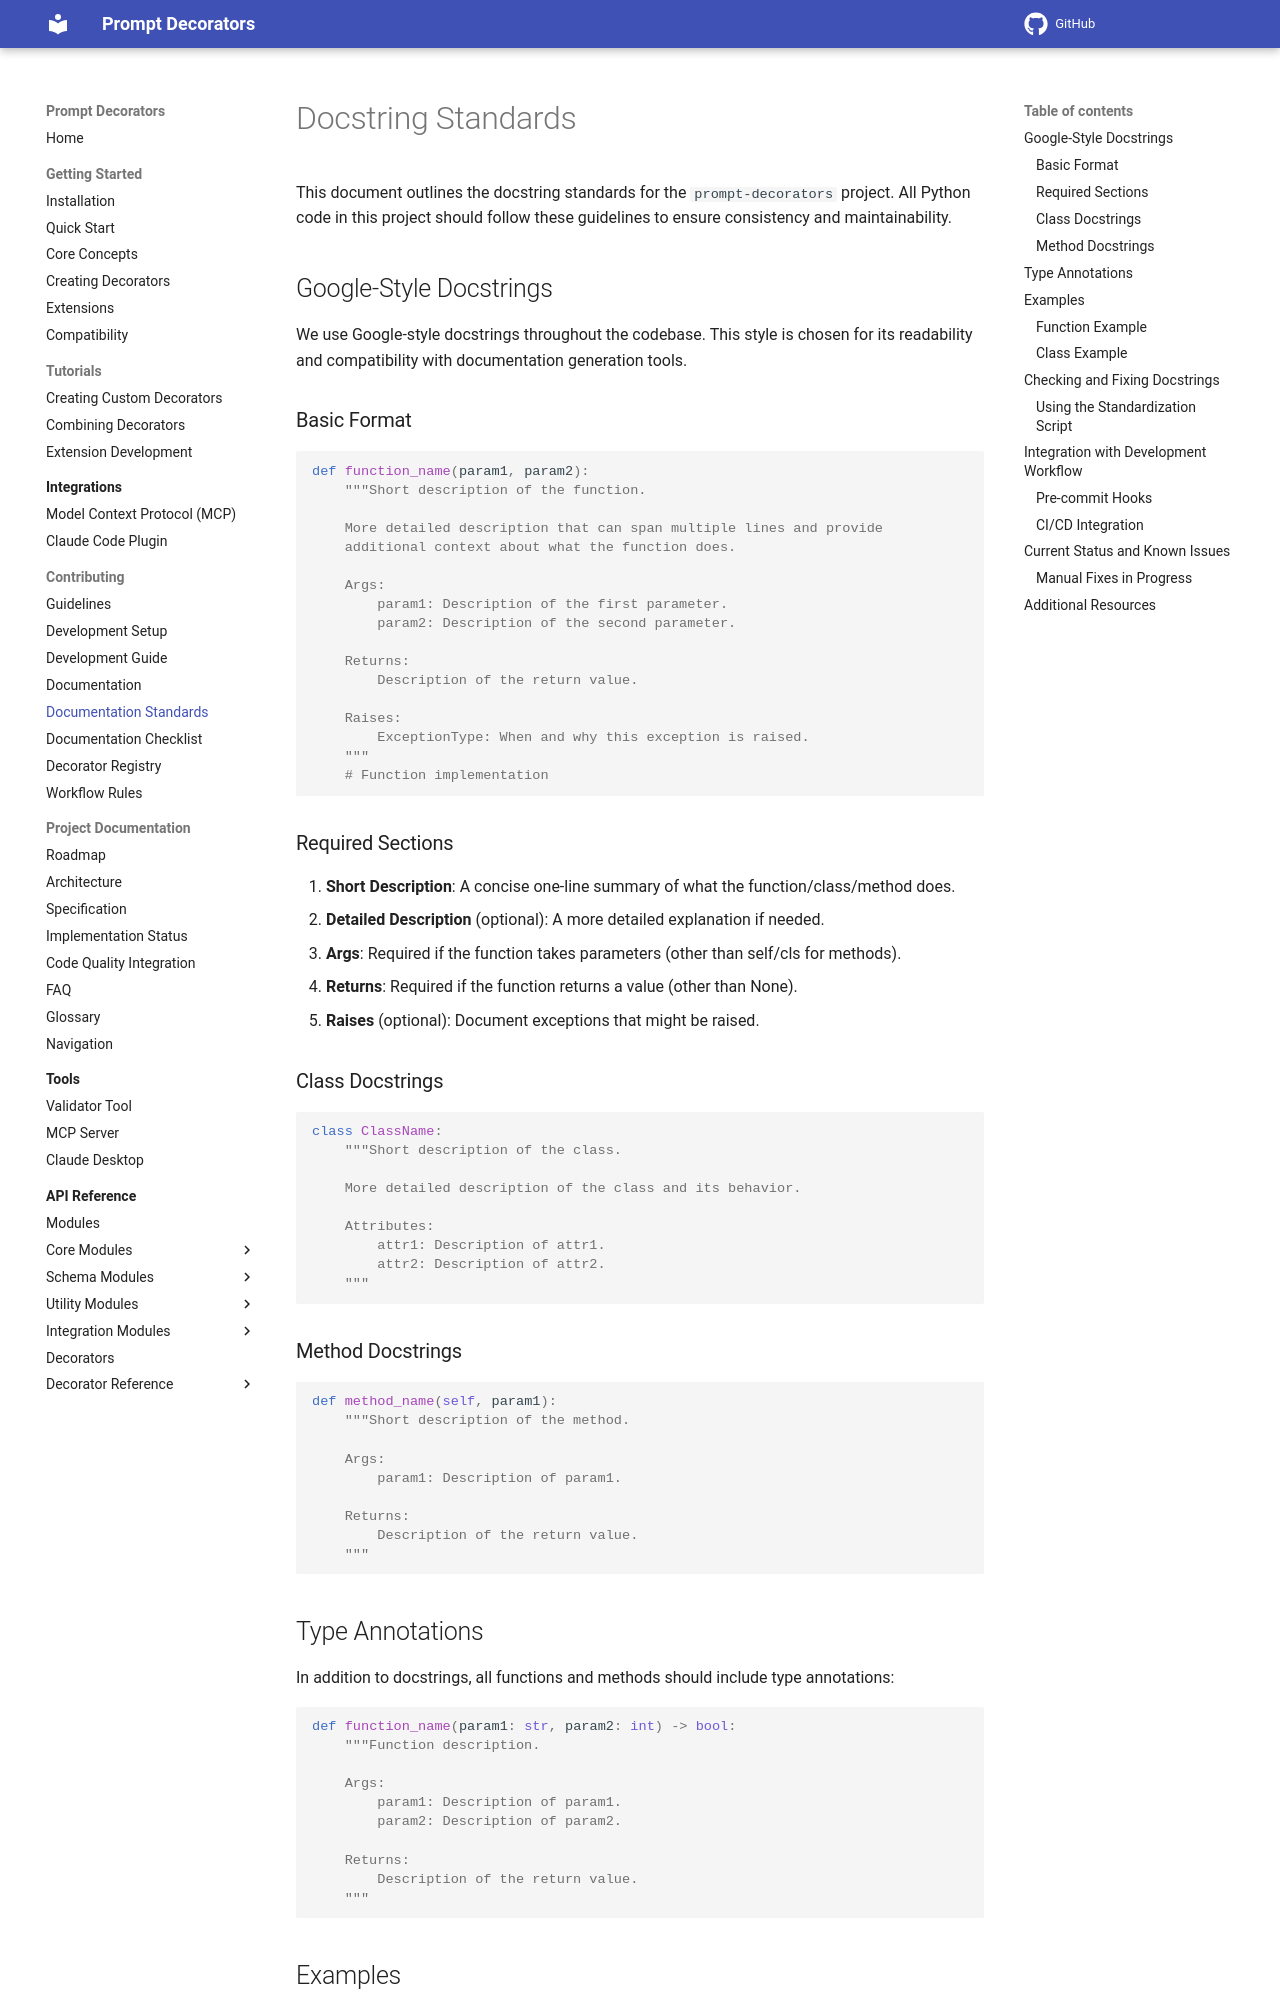

repository: synaptiai/prompt-decorators · page: DOCSTRING_STANDARDS/index.html · generator: mkdocs

# Docstring Standards

This document outlines the docstring standards for the `prompt-decorators` project. All Python code in this project should follow these guidelines to ensure consistency and maintainability.

## Google-Style Docstrings

We use Google-style docstrings throughout the codebase. This style is chosen for its readability and compatibility with documentation generation tools.

### Basic Format

```python
def function_name(param1, param2):
    """Short description of the function.

    More detailed description that can span multiple lines and provide
    additional context about what the function does.

    Args:
        param1: Description of the first parameter.
        param2: Description of the second parameter.

    Returns:
        Description of the return value.

    Raises:
        ExceptionType: When and why this exception is raised.
    """
    # Function implementation
```

### Required Sections

1. **Short Description**: A concise one-line summary of what the function/class/method does.
2. **Detailed Description** (optional): A more detailed explanation if needed.
3. **Args**: Required if the function takes parameters (other than self/cls for methods).
4. **Returns**: Required if the function returns a value (other than None).
5. **Raises** (optional): Document exceptions that might be raised.

### Class Docstrings

```python
class ClassName:
    """Short description of the class.

    More detailed description of the class and its behavior.

    Attributes:
        attr1: Description of attr1.
        attr2: Description of attr2.
    """
```

### Method Docstrings

```python
def method_name(self, param1):
    """Short description of the method.

    Args:
        param1: Description of param1.

    Returns:
        Description of the return value.
    """
```

## Type Annotations

In addition to docstrings, all functions and methods should include type annotations:

```python
def function_name(param1: str, param2: int) -> bool:
    """Function description.

    Args:
        param1: Description of param1.
        param2: Description of param2.

    Returns:
        Description of the return value.
    """
```

## Examples
